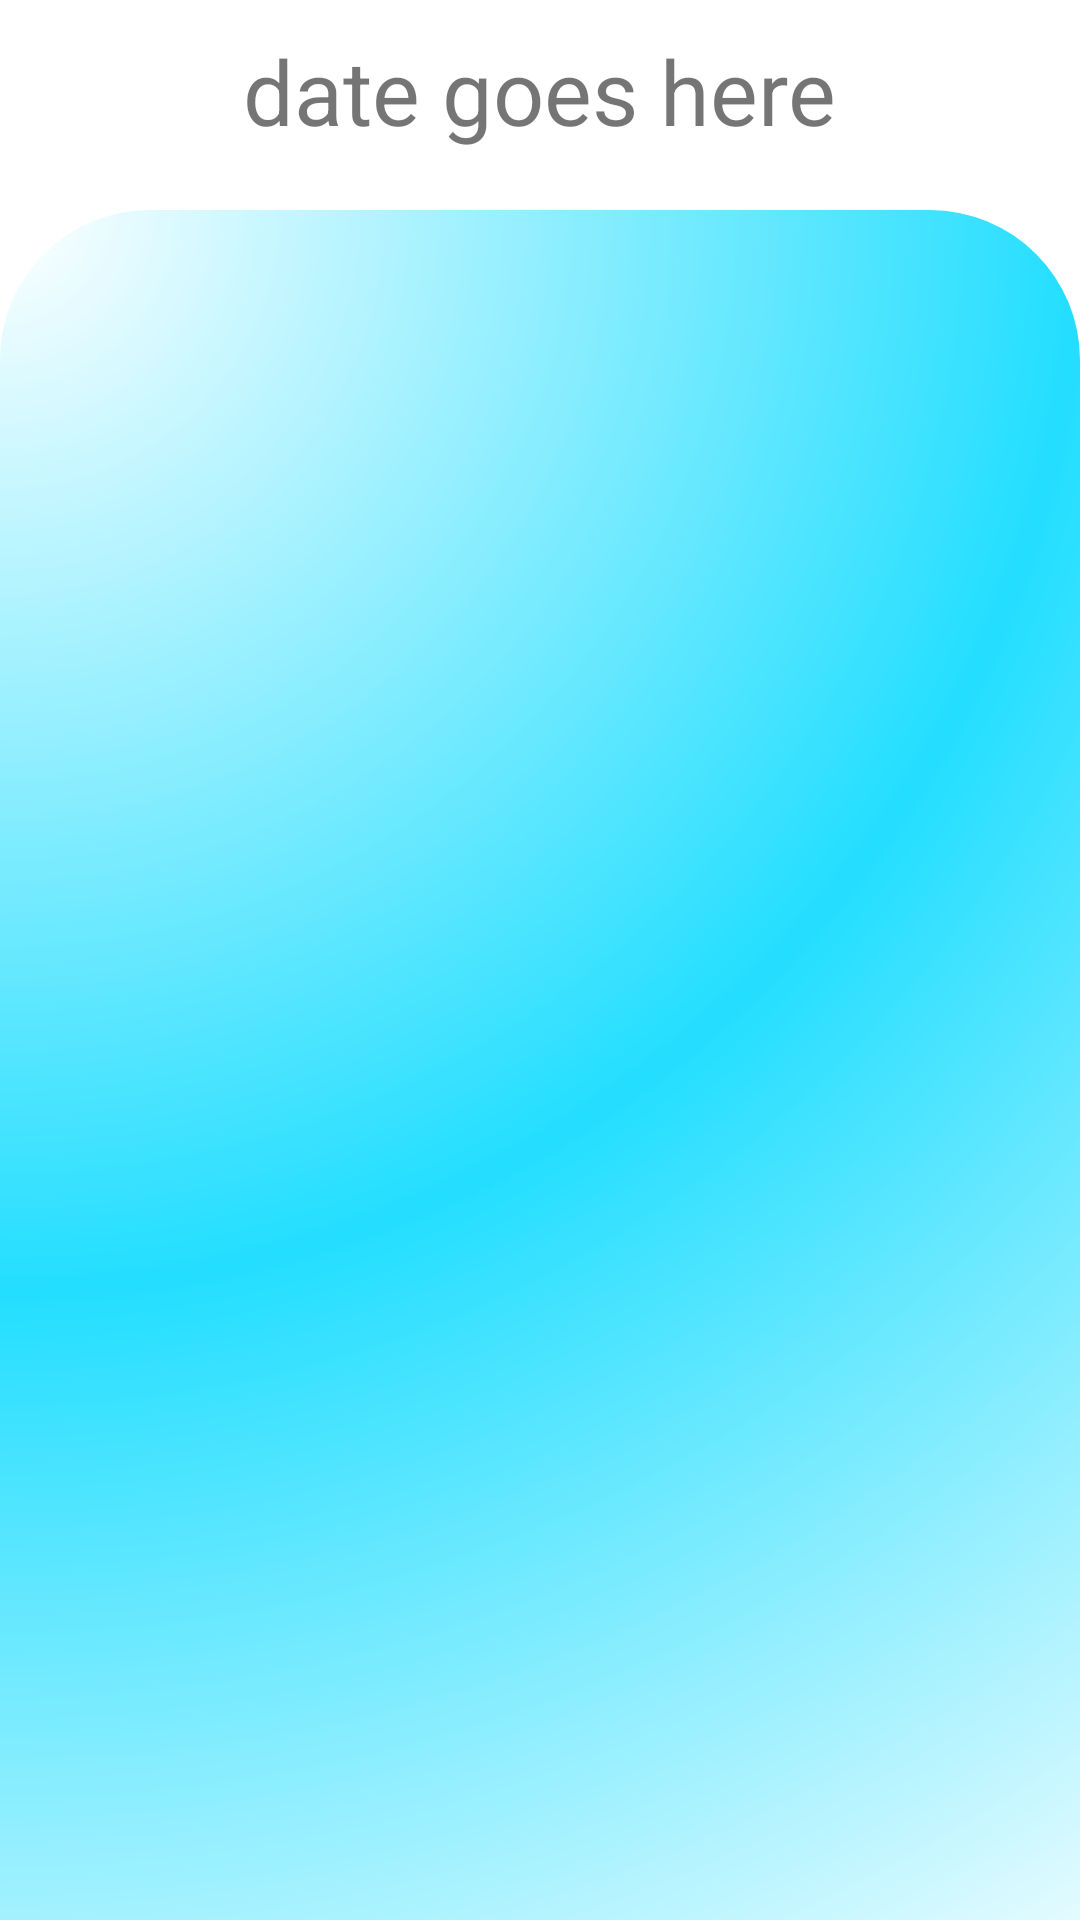

The Android layout XML behind this screen, and the referenced resources:
<!-- AndroidManifest.xml: application theme Theme.HTCHURCHMOBILE -->
<!-- res/layout/event_list_on_hold.xml -->
<?xml version="1.0" encoding="utf-8"?>
<RelativeLayout xmlns:android="http://schemas.android.com/apk/res/android"
    android:layout_width="match_parent"
    android:layout_height="match_parent"
    xmlns:app="http://schemas.android.com/apk/res-auto">

    <ImageButton
        android:id="@+id/event_list_back_btn"
        android:layout_width="50dp"
        android:layout_height="50dp"
        android:layout_marginStart="10dp"
        android:layout_marginTop="10dp"
        android:layout_marginEnd="10dp"
        android:layout_marginBottom="10dp"
        android:background="@drawable/arrow_back" />
    <TextView
        android:id="@+id/dateTextView"
        android:layout_width="wrap_content"
        android:layout_height="wrap_content"
        android:layout_centerHorizontal="true"
        android:layout_marginStart="10dp"
        android:layout_marginTop="10dp"
        android:layout_marginEnd="10dp"
        android:layout_marginBottom="10dp"
        android:text="date goes here"
        android:textSize="30sp"/>
    <androidx.recyclerview.widget.RecyclerView
        android:id="@+id/event_recycler"
        android:layout_width="match_parent"
        android:layout_below="@id/event_list_back_btn"
        android:layout_height="match_parent"
        android:paddingTop="19dp"
        android:paddingLeft="10dp"
        android:background="@drawable/cardview_top_radius"/>
    <RelativeLayout
        android:layout_width="match_parent"
        android:layout_height="match_parent">

        <com.github.clans.fab.FloatingActionMenu
            android:id="@+id/menu"
            android:layout_width="wrap_content"
            android:layout_height="wrap_content"
            android:layout_alignParentEnd="true"
            android:layout_alignParentBottom="true"

            android:layout_marginEnd="164dp"
            android:layout_marginRight="150dp"
            android:layout_marginBottom="-155dp"
            android:rotation="270"
            app:menu_labels_ellipsize="end"
            app:menu_labels_singleLine="true">

            <com.github.clans.fab.FloatingActionButton
                android:id="@+id/back_btns"
                android:layout_width="wrap_content"
                android:layout_height="wrap_content"
                android:rotation="90"
                android:src="@drawable/arrow_back"
                app:fab_colorNormal="@android:color/transparent"
                app:fab_size="mini" />

            <com.github.clans.fab.FloatingActionButton
                android:id="@+id/profile_button"
                android:layout_width="wrap_content"
                android:layout_height="wrap_content"
                android:rotation="90"
                android:src="@drawable/ic_account"
                app:fab_colorNormal="@android:color/transparent"
                app:fab_size="mini" />


            <com.github.clans.fab.FloatingActionButton
                android:id="@+id/finance"
                android:layout_width="wrap_content"
                android:layout_height="wrap_content"
                android:rotation="90"
                android:src="@drawable/ic_finance"
                app:fab_colorNormal="@android:color/transparent"
                app:fab_size="mini" />


            <com.github.clans.fab.FloatingActionButton
                android:id="@+id/pastor"
                android:layout_width="wrap_content"
                android:layout_height="wrap_content"
                android:rotation="90"
                android:src="@drawable/ic_pastor"
                app:fab_colorNormal="@android:color/transparent"
                app:fab_size="mini" />

            <com.github.clans.fab.FloatingActionButton
                android:id="@+id/member"
                android:layout_width="wrap_content"
                android:layout_height="wrap_content"
                android:rotation="90"
                android:src="@drawable/ic_member"
                app:fab_colorNormal="@android:color/transparent"
                app:fab_size="mini" />

            <com.github.clans.fab.FloatingActionButton
                android:id="@+id/sec"
                android:layout_width="wrap_content"
                android:layout_height="wrap_content"
                android:rotation="90"
                android:src="@drawable/ic_secretary"
                app:fab_colorNormal="@android:color/transparent"
                app:fab_size="mini" />
        </com.github.clans.fab.FloatingActionMenu>
    </RelativeLayout>
</RelativeLayout>
<!-- resources referenced by this layout -->
<resources>
  <!-- drawable cardview_top_radius (drawable) -->
  <?xml version="1.0" encoding="utf-8"?>
  <shape xmlns:android="http://schemas.android.com/apk/res/android"
      android:shape="rectangle">
  
      <gradient
          android:type="radial"
          android:centerX="0%"
          android:centerY="0%"
          android:startColor="#FFFFFF"
          android:centerColor="#23DEFF"
          android:endColor="#FFFFFF"
          android:gradientRadius="200%"
          />
  
  
      <corners
          android:topLeftRadius="50dp"
          android:topRightRadius="50dp" />
  </shape>
  <style name="Theme.HTCHURCHMOBILE" parent="Base.Theme.HTCHURCHMOBILE" />
  <style name="Base.Theme.HTCHURCHMOBILE" parent="Theme.MaterialComponents.DayNight">
  
      </style>
</resources>
